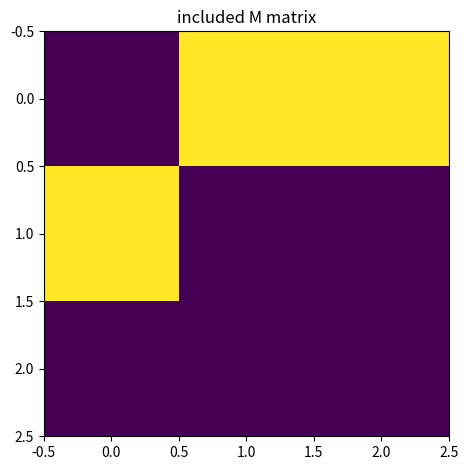

Recreate this plot in Python.
import numpy as np
import matplotlib.pyplot as plt
# sphinx_gallery_thumbnail_number = 2

harvest = np.array([[0,1,1],[1,0,0],[0,0,0]])


fig, ax = plt.subplots()
im = ax.imshow(harvest)



ax.set_title("included M matrix")
fig.tight_layout()
plt.show()
